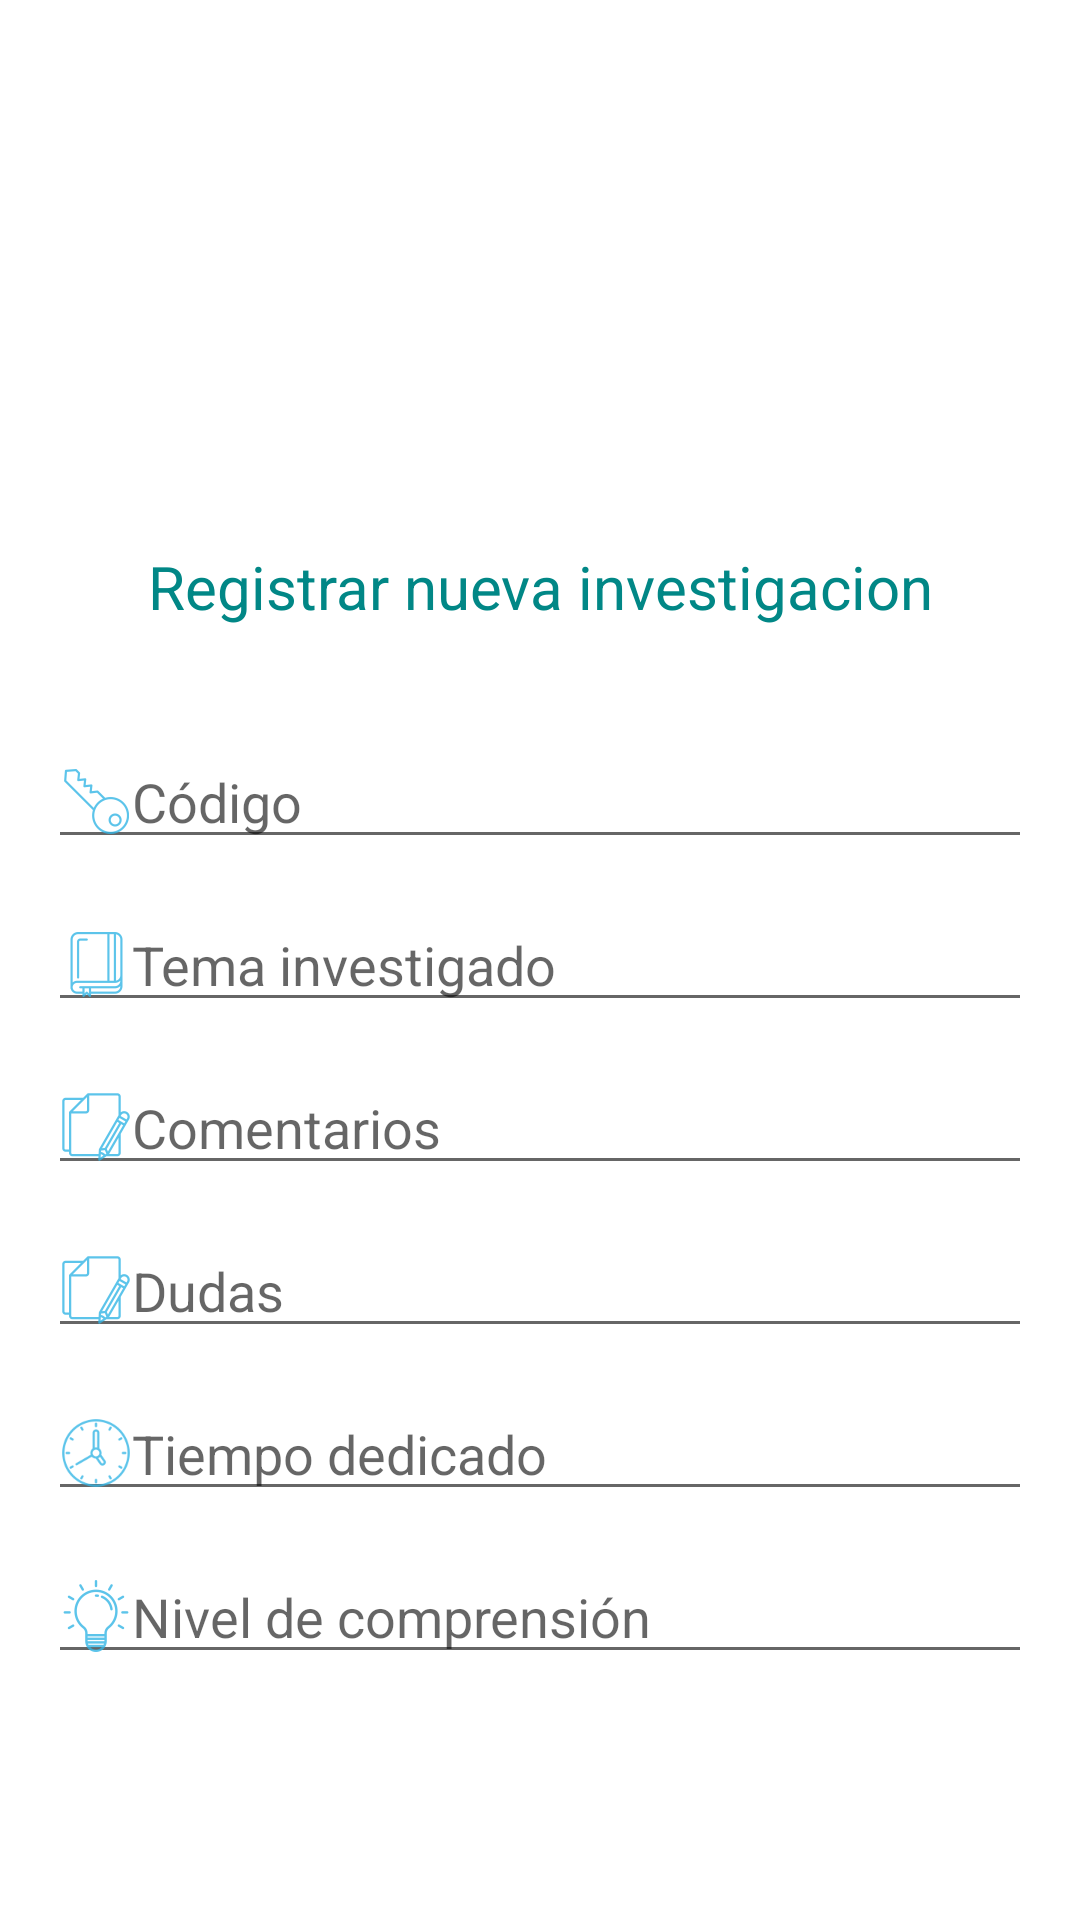

Layout XML and referenced resources for this Android screen:
<!-- AndroidManifest.xml: application theme Theme.Bitacora -->
<!-- res/layout/activity_registrar_investigacion.xml -->
<?xml version="1.0" encoding="utf-8"?>
<RelativeLayout xmlns:android="http://schemas.android.com/apk/res/android"
    xmlns:tools="http://schemas.android.com/tools"
    android:layout_width="match_parent"
    android:layout_height="match_parent"
    android:paddingLeft="@dimen/activity_horizontal_margin"
    android:paddingTop="@dimen/activity_vertical_margin"
    android:paddingRight="@dimen/activity_horizontal_margin"
    android:paddingBottom="@dimen/activity_vertical_margin"
    android:visibility="visible"
    tools:context=".activities.RegistrarInvestigacionActivity">

    <ImageView
        android:id="@+id/imageView1"
        android:layout_width="119dp"
        android:layout_height="101dp"
        android:layout_marginLeft="130dp"
        android:layout_marginTop="40dp"
        android:src="@drawable/busqueda" />

    <TextView
        android:id="@+id/titulo_registrar_investigacion"
        android:layout_width="match_parent"
        android:layout_height="46dp"
        android:layout_below="@+id/imageView1"
        android:layout_gravity="center_horizontal"
        android:layout_marginTop="25dp"
        android:text="@string/titulo_registrar_investigacion"
        android:textAlignment="center"
        android:textColor="@color/teal_700"
        android:textSize="20sp" />

    <EditText
        android:id="@+id/codigo_registrar_investigacion"
        android:layout_width="match_parent"
        android:layout_height="wrap_content"
        android:layout_below="@+id/titulo_registrar_investigacion"
        android:layout_marginTop="17dp"
        android:drawableLeft="@drawable/logo_codigo"
        android:hint="@string/mensaje_codigo_investigacion" />

    <EditText
        android:id="@+id/tema_investigado"
        android:layout_width="match_parent"
        android:layout_height="wrap_content"
        android:layout_below="@+id/codigo_registrar_investigacion"
        android:layout_marginTop="13dp"
        android:drawableLeft="@drawable/logo_materia"
        android:hint="@string/tema_investigado" />

    <EditText
        android:id="@+id/comentarios_registrar_investigacion"
        android:layout_width="match_parent"
        android:layout_height="wrap_content"
        android:layout_below="@+id/tema_investigado"
        android:layout_marginTop="13dp"
        android:drawableLeft="@drawable/logo_escribir"
        android:hint="@string/comentario_registrar_investigacion" />

    <EditText
        android:id="@+id/dudas_registrar_investigacion"
        android:layout_width="match_parent"
        android:layout_height="wrap_content"
        android:layout_below="@+id/comentarios_registrar_investigacion"
        android:layout_marginTop="13dp"
        android:drawableLeft="@drawable/logo_escribir"
        android:hint="@string/duda_registrar_investigacion" />

    <EditText
        android:id="@+id/tiempoDedicado_registrar_investigacion"
        android:layout_width="match_parent"
        android:layout_height="wrap_content"
        android:layout_below="@+id/dudas_registrar_investigacion"
        android:layout_marginTop="13dp"
        android:drawableLeft="@drawable/logo_reloj"
        android:hint="@string/tiempoDedicado_registrar_investigacion" />

    <EditText
        android:id="@+id/nivel_comprension"
        android:layout_width="match_parent"
        android:layout_height="wrap_content"
        android:layout_below="@+id/tiempoDedicado_registrar_investigacion"
        android:layout_marginTop="13dp"
        android:drawableLeft="@drawable/logo_foco"
        android:hint="@string/nivel_comprension" />












</RelativeLayout>
<!-- resources referenced by this layout -->
<resources>
  <color name="celeste">#3ECCF6</color>
  <color name="teal_700">#FF018786</color>
  <dimen name="activity_horizontal_margin">16dp</dimen>
  <dimen name="activity_vertical_margin">16dp</dimen>
  <!-- drawable logo_codigo: png bitmap (drawable-hdpi, 991 bytes) -->
  <!-- drawable logo_escribir: png bitmap (drawable-hdpi, 908 bytes) -->
  <!-- drawable logo_foco: png bitmap (drawable-hdpi, 1086 bytes) -->
  <!-- drawable logo_materia: png bitmap (drawable-hdpi, 636 bytes) -->
  <!-- drawable logo_reloj: png bitmap (drawable-hdpi, 1009 bytes) -->
  <string name="boton_aceptar"> Aceptar </string>
  <string name="comentario_registrar_investigacion"> Comentarios </string>
  <string name="duda_registrar_investigacion"> Dudas </string>
  <string name="mensaje_codigo_investigacion">Código</string>
  <string name="nivel_comprension"> Nivel de comprensión </string>
  <string name="tema_investigado"> Tema investigado </string>
  <string name="tiempoDedicado_registrar_investigacion"> Tiempo dedicado </string>
  <string name="titulo_registrar_investigacion"> Registrar nueva investigacion </string>
  <style name="Theme.Bitacora" parent="Theme.MaterialComponents.DayNight.DarkActionBar">
          
  
          <item name="colorPrimary">@color/celeste</item>
          <item name="colorPrimaryVariant">@color/purple_700</item>
          <item name="colorOnPrimary">@color/purple_700</item>
          
          <item name="colorSecondary">@color/teal_200</item>
          <item name="colorSecondaryVariant">@color/teal_700</item>
          <item name="colorOnSecondary">@color/black</item>
          
          <item name="android:statusBarColor" tools:targetApi="l">?attr/colorPrimaryVariant</item>
          
      </style>
  <color name="purple_700">#FF3700B3</color>
  <color name="teal_200">#FF03DAC5</color>
  <color name="black">#FF000000</color>
</resources>
